Image classification data set "data" (anmesh-vicky/Bilinear_Coord_Ebeam on GitHub). Class labels (12): Centred, Hexagonal, Noise, Obilique, Rectangular, Square, centred, hexagonal, noise, oblique, rectangular, square.

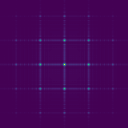
Label: Square

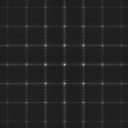
Label: square

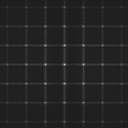
Label: rectangular

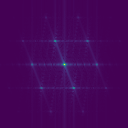
Label: Obilique

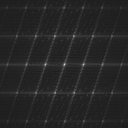
Label: centred

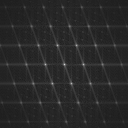
Label: oblique
